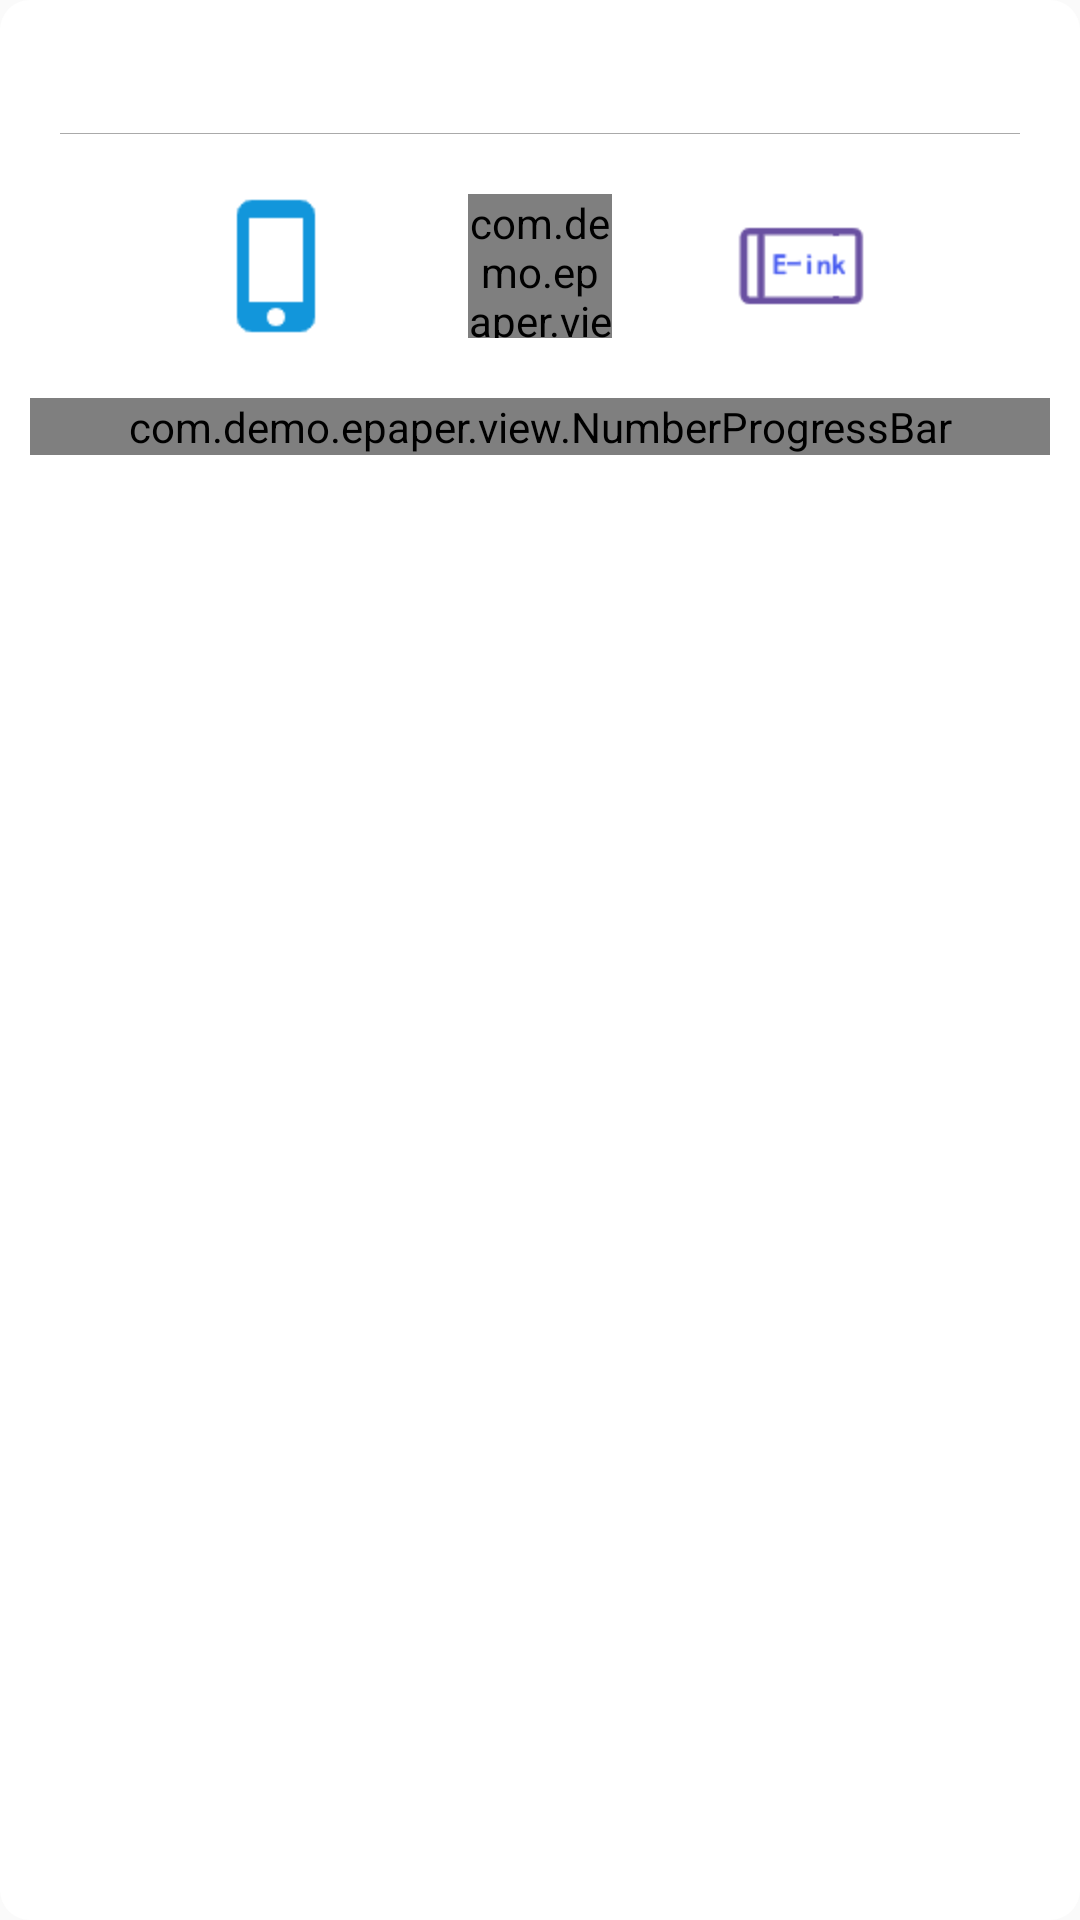

Android layout source for this screen:
<!-- AndroidManifest.xml: application theme Theme.Epaper -->
<!-- res/layout/view_transfer_dialog.xml -->
<?xml version="1.0" encoding="utf-8"?>
<LinearLayout
    xmlns:android="http://schemas.android.com/apk/res/android"
    android:id="@+id/layout_progress"
    android:layout_width="match_parent"
    android:layout_height="wrap_content"
    android:background="@drawable/bg_message_dialog"
    android:orientation="vertical"
    xmlns:app="http://schemas.android.com/apk/res-auto">

    <TextView
        android:id="@+id/transfer_title"
        android:layout_width="match_parent"
        android:layout_height="wrap_content"
        android:gravity="center_horizontal"
        android:textColor="@android:color/black"
        android:layout_margin="10dp"
        android:textSize="18sp">
    </TextView>

    <View
        android:layout_width="match_parent"
        android:layout_height="1px"
        android:layout_marginStart="20dp"
        android:layout_marginEnd="20dp"
        android:background="@android:color/darker_gray">
    </View>

    <androidx.constraintlayout.widget.ConstraintLayout
        android:layout_width="300dp"
        android:layout_height="wrap_content"
        android:orientation="horizontal"
        android:layout_marginTop="20dp"
        android:layout_gravity="center_horizontal">

        <androidx.appcompat.widget.AppCompatImageView
            android:id="@+id/iv_phone"
            android:layout_width="48dp"
            android:layout_height="48dp"
            app:srcCompat="@mipmap/ic_phone"
            app:layout_constraintTop_toTopOf="parent"
            app:layout_constraintStart_toStartOf="parent"
            app:layout_constraintEnd_toStartOf="@+id/transfer_indicator"
            android:layout_weight="1">
        </androidx.appcompat.widget.AppCompatImageView>

        <com.demo.epaper.view.AVLoadingIndicator.AVLoadingIndicatorView
            android:id="@+id/transfer_indicator"
            android:layout_width="48dip"
            android:layout_height="48dip"
            app:layout_constraintTop_toTopOf="parent"
            app:layout_constraintStart_toEndOf="@+id/iv_phone"
            app:layout_constraintEnd_toStartOf="@+id/iv_epaper"
            android:layout_weight="1"
            style="@style/AVLoadingIndicatorView"
            android:visibility="visible"
            app:indicatorColor="#426ab3">
        </com.demo.epaper.view.AVLoadingIndicator.AVLoadingIndicatorView>

        <androidx.appcompat.widget.AppCompatImageView
            android:id="@+id/iv_epaper"
            android:layout_width="48dp"
            android:layout_height="48dp"
            app:srcCompat="@mipmap/ic_epaper"
            app:layout_constraintTop_toTopOf="parent"
            app:layout_constraintStart_toEndOf="@+id/transfer_indicator"
            app:layout_constraintEnd_toEndOf="parent"
            android:layout_weight="1">
        </androidx.appcompat.widget.AppCompatImageView>

    </androidx.constraintlayout.widget.ConstraintLayout>

    <com.demo.epaper.view.NumberProgressBar
        android:id="@+id/transfer_progress"
        android:layout_width="match_parent"
        android:layout_height="wrap_content"
        android:layout_marginStart="10dp"
        android:layout_marginEnd="10dp"
        android:layout_marginTop="20dp"
        android:layout_marginBottom="20dp"
        app:layout_constraintStart_toStartOf="parent"
        app:layout_constraintTop_toBottomOf="@+id/transfer_indicator"
        style="@style/NumberProgressBar_Default">
    </com.demo.epaper.view.NumberProgressBar>

</LinearLayout>
<!-- resources referenced by this layout -->
<resources>
  <!-- drawable bg_message_dialog (drawable) -->
  <?xml version="1.0" encoding="utf-8"?>
  <shape xmlns:android="http://schemas.android.com/apk/res/android"
      android:shape="rectangle">
      <corners
          android:radius="10dp"/>
      <solid
          android:color="#FFFFFF">
      </solid>
  </shape>
  <!-- mipmap ic_epaper: png bitmap (mipmap-hdpi, 3382 bytes) -->
  <!-- mipmap ic_phone: png bitmap (mipmap-hdpi, 725 bytes) -->
  <style name="AVLoadingIndicatorView">
          <item name="minWidth">48dip</item>
          <item name="maxWidth">48dip</item>
          <item name="minHeight">48dip</item>
          <item name="maxHeight">48dip</item>
      </style>
  <style name="NumberProgressBar_Default">
          <item name="android:layout_height">wrap_content</item>
          <item name="android:layout_width">match_parent</item>
  
          <item name="progress_max">100</item>
          <item name="progress_current">0</item>
  
          <item name="progress_unreached_color">#CCCCCC</item>
          <item name="progress_reached_color">#3498DB</item>
  
          <item name="progress_text_size">18sp</item>
          <item name="progress_text_color">#3498DB</item>
  
          <item name="progress_reached_bar_height">10dp</item>
          <item name="progress_unreached_bar_height">10dp</item>
      </style>
  <style name="Theme.Epaper" parent="Theme.MaterialComponents.DayNight.NoActionBar.Bridge">
  
          
          <item name="colorPrimary">@color/color_primary</item>
          <item name="colorPrimaryVariant">@color/color_primary_variant</item>
          <item name="colorOnPrimary">@color/white</item>
  
          
          <item name="colorSecondary">@color/teal_200</item>
          <item name="colorSecondaryVariant">@color/color_primary_variant</item>
          <item name="colorOnSecondary">@color/white</item>
          <item name="windowNoTitle">true</item>
          <item name="windowActionBar">false</item>
  
          
          <item name="android:statusBarColor" tools:targetApi="l">?attr/colorPrimaryVariant</item>
          
      </style>
  <color name="color_primary">#17BAA5</color>
  <color name="color_primary_variant">#16A896</color>
  <color name="white">#FFFFFFFF</color>
  <color name="teal_200">#FF03DAC5</color>
</resources>
